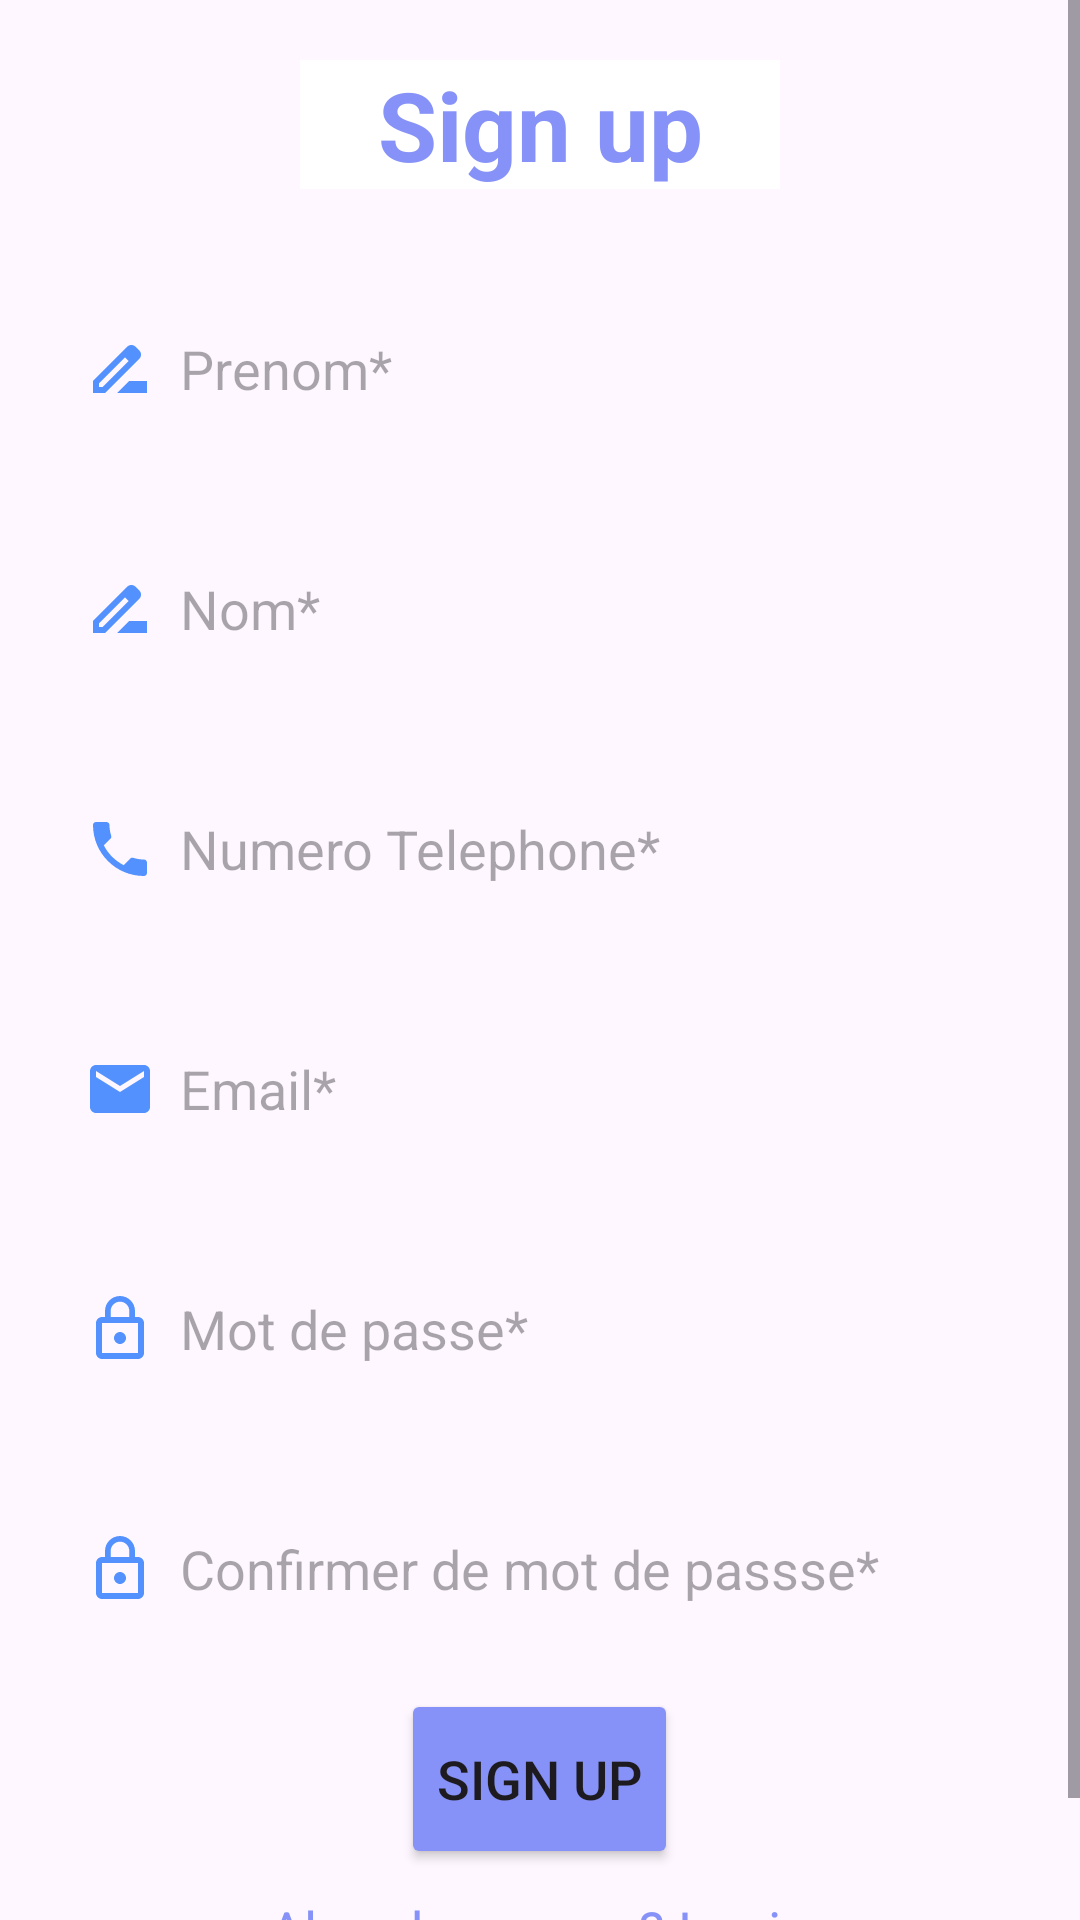

The Android layout XML behind this screen, and the referenced resources:
<!-- AndroidManifest.xml: application theme Theme.Transport -->
<!-- res/layout/activity_signup.xml -->
<ScrollView xmlns:android="http://schemas.android.com/apk/res/android"
    xmlns:app="http://schemas.android.com/apk/res-auto"
    xmlns:tools="http://schemas.android.com/tools"
    android:layout_width="match_parent"
    android:layout_height="match_parent"
    android:background="@drawable/simple_background"
    android:orientation="vertical"
    tools:context=".SignupActivity">

    <LinearLayout
        android:layout_width="match_parent"
        android:layout_height="wrap_content"
        android:orientation="vertical">

        <LinearLayout
            android:layout_width="match_parent"
            android:layout_height="wrap_content"
            android:orientation="vertical"
            android:padding="20dp">

            <TextView
                android:layout_width="160dp"
                android:layout_height="wrap_content"
                android:layout_gravity="center"
                android:background="@color/white"
                android:gravity="center"
                android:text="Sign up"
                android:textColor="@color/purple"
                android:textSize="32sp"
                android:textStyle="bold" />

            <EditText
                android:id="@+id/prenom"
                android:layout_width="350dp"
                android:layout_height="60dp"
                android:layout_marginTop="30dp"
                android:background="@drawable/lavender_border"
                android:drawableLeft="@drawable/baseline_drive_file_rename_outline_24"
                android:drawablePadding="8dp"
                android:hint="Prenom*"
                android:padding="8dp" />

            <EditText
                android:id="@+id/nom"
                android:layout_width="350dp"
                android:layout_height="60dp"
                android:layout_marginTop="20dp"
                android:background="@drawable/lavender_border"
                android:drawableLeft="@drawable/baseline_drive_file_rename_outline_24"
                android:drawablePadding="8dp"
                android:hint="Nom*"
                android:padding="8dp" />

            <EditText
                android:id="@+id/numtele"
                android:layout_width="350dp"
                android:layout_height="60dp"
                android:layout_marginTop="20dp"
                android:background="@drawable/lavender_border"
                android:drawableLeft="@drawable/baseline_local_phone_24"
                android:drawablePadding="8dp"
                android:hint="Numero Telephone*"
                android:padding="8dp" />

            <EditText
                android:id="@+id/email"
                android:layout_width="350dp"
                android:layout_height="60dp"
                android:layout_marginTop="20dp"
                android:background="@drawable/lavender_border"
                android:drawableLeft="@drawable/baseline_email_24"
                android:drawablePadding="8dp"
                android:hint="Email*"
                android:padding="8dp" />

            <EditText
                android:id="@+id/password"
                android:layout_width="350dp"
                android:layout_height="60dp"
                android:layout_marginTop="20dp"
                android:background="@drawable/lavender_border"
                android:drawableLeft="@drawable/lock24"
                android:drawablePadding="8dp"
                android:hint="Mot de passe*"
                android:inputType="textPassword"
                android:padding="8dp" />

            <EditText
                android:id="@+id/confpassword"
                android:layout_width="350dp"
                android:layout_height="60dp"
                android:layout_marginTop="20dp"
                android:background="@drawable/lavender_border"
                android:drawableLeft="@drawable/lock24"
                android:drawablePadding="8dp"
                android:hint="Confirmer de mot de passse*"
                android:inputType="textPassword"
                android:padding="8dp" />

            <Button
                android:id="@+id/signupButton"
                android:layout_width="wrap_content"
                android:layout_height="60dp"
                android:layout_gravity="center"
                android:layout_marginTop="10dp"
                android:backgroundTint="@color/purple"
                android:gravity="center"
                android:text="Sign up"
                android:textSize="18sp"
                app:cornerRadius="20dp" />

            <TextView
                android:id="@+id/loginRedirectText"
                android:layout_width="wrap_content"
                android:layout_height="wrap_content"
                android:layout_gravity="center"
                android:layout_marginTop="0dp"
                android:padding="8dp"
                android:text="Already an user? Login"
                android:textColor="@color/lavender"
                android:textSize="18sp" />
        </LinearLayout>
    </LinearLayout>
</ScrollView>
<!-- resources referenced by this layout -->
<resources>
  <color name="lavender">#8692f7</color>
  <color name="purple">#8692f7</color>
  <color name="white">#FFFFFFFF</color>
  <!-- drawable baseline_drive_file_rename_outline_24 (drawable) -->
  <vector xmlns:android="http://schemas.android.com/apk/res/android"
      android:width="24dp"
      android:height="24dp"
      android:tint="#5391FF"
      android:viewportWidth="24"
      android:viewportHeight="24">
      <path
          android:fillColor="@android:color/white"
          android:pathData="M18.41,5.8L17.2,4.59c-0.78,-0.78 -2.05,-0.78 -2.83,0l-2.68,2.68L3,15.96V20h4.04l8.74,-8.74 2.63,-2.63c0.79,-0.78 0.79,-2.05 0,-2.83zM6.21,18H5v-1.21l8.66,-8.66 1.21,1.21L6.21,18zM11,20l4,-4h6v4H11z" />
  </vector>
  <!-- drawable baseline_email_24 (drawable) -->
  <vector xmlns:android="http://schemas.android.com/apk/res/android"
      android:width="24dp"
      android:height="24dp"
      android:tint="#5391FF"
      android:viewportWidth="24"
      android:viewportHeight="24">
      <path
          android:fillColor="@android:color/white"
          android:pathData="M20,4L4,4c-1.1,0 -1.99,0.9 -1.99,2L2,18c0,1.1 0.9,2 2,2h16c1.1,0 2,-0.9 2,-2L22,6c0,-1.1 -0.9,-2 -2,-2zM20,8l-8,5 -8,-5L4,6l8,5 8,-5v2z" />
  </vector>
  <!-- drawable baseline_local_phone_24 (drawable) -->
  <vector xmlns:android="http://schemas.android.com/apk/res/android"
      android:width="24dp"
      android:height="24dp"
      android:tint="#5391FF"
      android:viewportWidth="24"
      android:viewportHeight="24">
      <path
          android:fillColor="@android:color/white"
          android:pathData="M6.62,10.79c1.44,2.83 3.76,5.14 6.59,6.59l2.2,-2.2c0.27,-0.27 0.67,-0.36 1.02,-0.24 1.12,0.37 2.33,0.57 3.57,0.57 0.55,0 1,0.45 1,1V20c0,0.55 -0.45,1 -1,1 -9.39,0 -17,-7.61 -17,-17 0,-0.55 0.45,-1 1,-1h3.5c0.55,0 1,0.45 1,1 0,1.25 0.2,2.45 0.57,3.57 0.11,0.35 0.03,0.74 -0.25,1.02l-2.2,2.2z" />
  </vector>
  <!-- drawable lock24 (drawable) -->
  <vector xmlns:android="http://schemas.android.com/apk/res/android"
      android:width="24dp"
      android:height="24dp"
      android:tint="#5391FF"
      android:viewportWidth="24"
      android:viewportHeight="24">
      <path
          android:fillColor="@android:color/white"
          android:pathData="M12,17c1.1,0 2,-0.9 2,-2s-0.9,-2 -2,-2s-2,0.9 -2,2S10.9,17 12,17zM18,8h-1V6c0,-2.76 -2.24,-5 -5,-5S7,3.24 7,6v2H6c-1.1,0 -2,0.9 -2,2v10c0,1.1 0.9,2 2,2h12c1.1,0 2,-0.9 2,-2V10C20,8.9 19.1,8 18,8zM8.9,6c0,-1.71 1.39,-3.1 3.1,-3.1s3.1,1.39 3.1,3.1v2H8.9V6zM18,20H6V10h12V20z" />
  </vector>
  <style name="Theme.Transport" parent="Base.Theme.Transport" />
  <style name="Base.Theme.Transport" parent="Theme.Material3.DayNight.NoActionBar">
          
          <item name="colorPrimary">@color/dark_blue</item>
          <item name="colorPrimaryVariant">@color/darkdark_blue</item>
          <item name="colorOnPrimary">@color/white</item>
  
  
          <item name="colorSecondary">@color/secon</item>
          <item name="colorSecondaryVariant">@color/seconn</item>
          <item name="colorOnSecondary">@color/black</item>
          <item name="android:statusBarColor">?attr/colorPrimaryVariant</item>
  
  
      </style>
  <color name="dark_blue">#32357a</color>
  <color name="darkdark_blue">#1E23A0</color>
  <color name="secon">#691EA0</color>
  <color name="seconn">#0709B6</color>
  <color name="black">#FF000000</color>
</resources>
